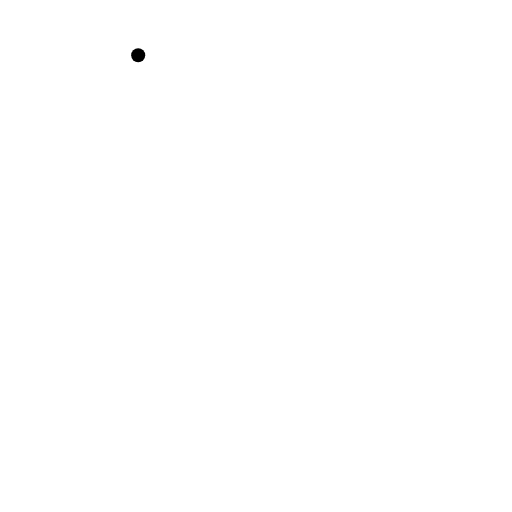
t = 0.00 s
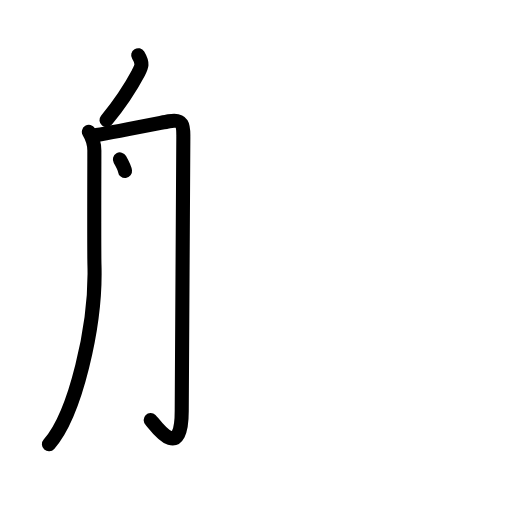
t = 3.25 s
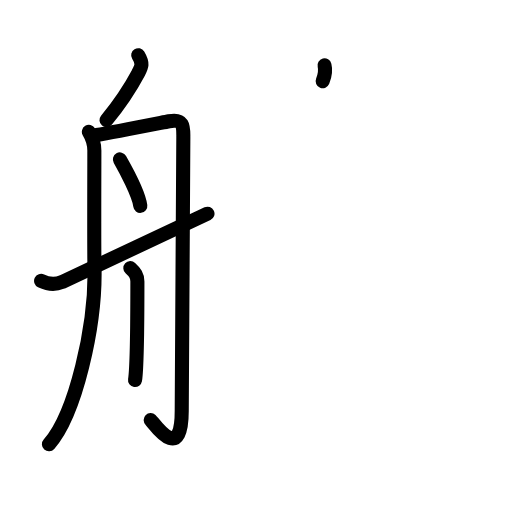
t = 6.38 s
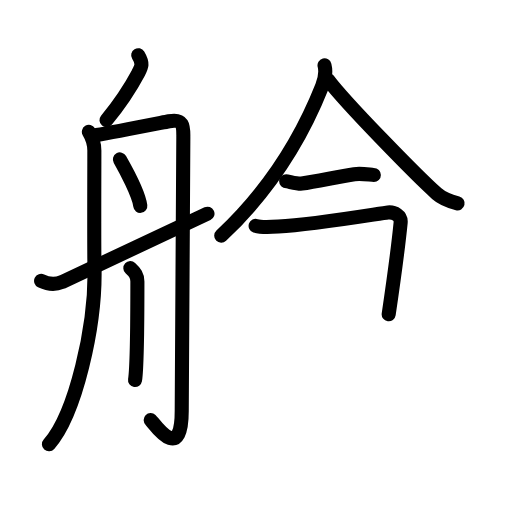
t = 9.56 s
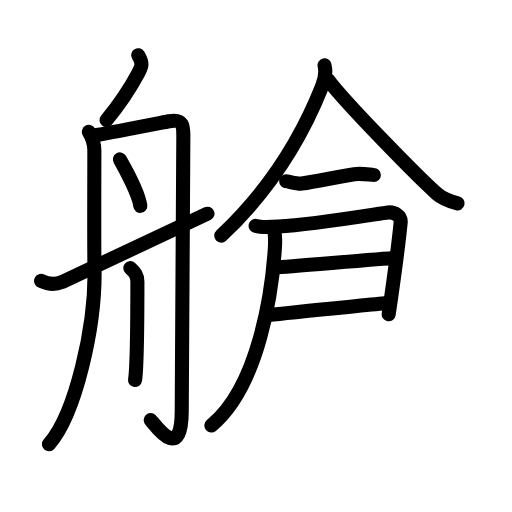
t = 12.88 s
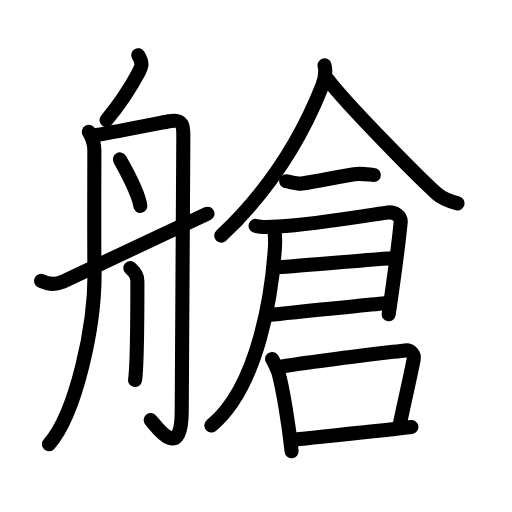
t = 16.00 s

The animated SVG that drew these frames (rendered in a browser with its animation timeline set to each time). Animation: 50 SMIL elements (animate=50); one cycle of 16.00 s.

<?xml version="1.0" encoding="UTF-8"?>
<!--
AniKanjiVG is licensed by CC-BY-SA Paul C. Sommerhoff (https://bitbucket.org/sommerhoff/anikanjivg).
AniKanjiVG uses KanjiVG which is licensed by CC-BY-SA Ulrich Apel (http://kanjivg.tagaini.net).
See also http://creativecommons.org/licenses/by-sa/3.0/
-->
<svg xmlns:kvg='http://kanjivg.tagaini.net' xmlns='http://www.w3.org/2000/svg' width='109' height='109' viewBox='0 0 109 109' style='fill:none;stroke:#000000;stroke-width:3;stroke-linecap:round;stroke-linejoin:round;' id="kvg:kanji_08259"><g id="kvg:08259" kvg:element="艙"><g id="kvg:08259-g1" kvg:element="舟" kvg:position="left" kvg:radical="general"><path id="kvg:08259-s1" kvg:type="㇒" d="M29.42,11.75c1.12,1.84,0.71,2.49,0,3.83c-1.75,3.29-3.42,5.92-6.75,10"><animate attributeName="d" begin="0.0s" dur="0.5s" from="M29.42,11.75C29.42,11.75,29.42,11.75,29.42,11.75" to="M29.42,11.75c1.12,1.84,0.71,2.49,0,3.83" />
<animate attributeName="d" begin="0.5s" dur="0.5s" from="M29.42,11.75c1.12,1.84,0.71,2.49,0,3.83c0,0,0,0,0,0,0" to="M29.42,11.75c1.12,1.84,0.71,2.49,0,3.83c-1.75,3.29-3.42,5.92-6.75,10" />
</path>
<path id="kvg:08259-s2" kvg:type="㇒" d="M18.92,28.08c0.79,1.31,1.17,2.36,1.17,4c0,1.64-0.07,21.38,0.02,24.33c0.39,12.94-4.1,31.84-9.69,38.17"><animate attributeName="d" begin="1.0s" dur="0.3333333333333333s" from="M18.92,28.08C18.92,28.08,18.92,28.08,18.92,28.08" to="M18.92,28.08c0.79,1.31,1.17,2.36,1.17,4" />
<animate attributeName="d" begin="1.3333333333333333s" dur="0.3333333333333333s" from="M18.92,28.08c0.79,1.31,1.17,2.36,1.17,4c0,0,0,0,0,0,0" to="M18.92,28.08c0.79,1.31,1.17,2.36,1.17,4c0,1.64-0.07,21.38,0.02,24.33" />
<animate attributeName="d" begin="1.6666666666666665s" dur="0.3333333333333333s" from="M18.92,28.08c0.79,1.31,1.17,2.36,1.17,4c0,1.64-0.07,21.38,0.02,24.33c0,0,0,0,0,0,0" to="M18.92,28.08c0.79,1.31,1.17,2.36,1.17,4c0,1.64-0.07,21.38,0.02,24.33c0.39,12.94-4.1,31.84-9.69,38.17" />
<animate attributeName="d" begin="0s" dur="1.0s" from="M-100,-100" to="M-100,-100" />
</path>
<path id="kvg:08259-s3" kvg:type="㇆a" d="M20.58,28.75c3.54-0.62,12.22-2.32,15.42-2.94c3.2-0.62,3.03,1.25,3.03,3.43c0,2.18-0.34,55.1-0.34,58.22c0,11.54-5.94,2.59-6.61,1.96"><animate attributeName="d" begin="2.0s" dur="0.25s" from="M20.58,28.75C20.58,28.75,20.58,28.75,20.58,28.75" to="M20.58,28.75c3.54-0.62,12.22-2.32,15.42-2.94" />
<animate attributeName="d" begin="2.25s" dur="0.25s" from="M20.58,28.75c3.54-0.62,12.22-2.32,15.42-2.94c0,0,0,0,0,0,0" to="M20.58,28.75c3.54-0.62,12.22-2.32,15.42-2.94c3.2-0.62,3.03,1.25,3.03,3.43" />
<animate attributeName="d" begin="2.5s" dur="0.25s" from="M20.58,28.75c3.54-0.62,12.22-2.32,15.42-2.94c3.2-0.62,3.03,1.25,3.03,3.43c0,0,0,0,0,0,0" to="M20.58,28.75c3.54-0.62,12.22-2.32,15.42-2.94c3.2-0.62,3.03,1.25,3.03,3.43c0,2.18-0.34,55.1-0.34,58.22" />
<animate attributeName="d" begin="2.75s" dur="0.25s" from="M20.58,28.75c3.54-0.62,12.22-2.32,15.42-2.94c3.2-0.62,3.03,1.25,3.03,3.43c0,2.18-0.34,55.1-0.34,58.22c0,0,0,0,0,0,0" to="M20.58,28.75c3.54-0.62,12.22-2.32,15.42-2.94c3.2-0.62,3.03,1.25,3.03,3.43c0,2.18-0.34,55.1-0.34,58.22c0,11.54-5.94,2.59-6.61,1.96" />
<animate attributeName="d" begin="0s" dur="2.0s" from="M-100,-100" to="M-100,-100" />
</path>
<path id="kvg:08259-s4" kvg:type="㇔" d="M25.53,33.94c1.16,2.04,4.05,7.5,4.34,9.88"><animate attributeName="d" begin="3.0s" dur="1.0s" from="M25.53,33.94C25.53,33.94,25.53,33.94,25.53,33.94" to="M25.53,33.94c1.16,2.04,4.05,7.5,4.34,9.88" />
<animate attributeName="d" begin="0s" dur="3.0s" from="M-100,-100" to="M-100,-100" />
</path>
<path id="kvg:08259-s5" kvg:type="㇑" d="M27.75,57.08c1,0.92,1.5,1.56,1.5,2.83c0,1.27-0.02,17.84-0.5,21"><animate attributeName="d" begin="4.0s" dur="0.5s" from="M27.75,57.08C27.75,57.08,27.75,57.08,27.75,57.08" to="M27.75,57.08c1,0.92,1.5,1.56,1.5,2.83" />
<animate attributeName="d" begin="4.5s" dur="0.5s" from="M27.75,57.08c1,0.92,1.5,1.56,1.5,2.83c0,0,0,0,0,0,0" to="M27.75,57.08c1,0.92,1.5,1.56,1.5,2.83c0,1.27-0.02,17.84-0.5,21" />
<animate attributeName="d" begin="0s" dur="4.0s" from="M-100,-100" to="M-100,-100" />
</path>
<path id="kvg:08259-s6" kvg:type="㇀/㇐" d="M8.75,59.79c1.44,0.7,3.2,0.75,4.44,0.26c1.23-0.49,25.3-11.98,30.98-14.55"><animate attributeName="d" begin="5.0s" dur="0.5s" from="M8.75,59.79C8.75,59.79,8.75,59.79,8.75,59.79" to="M8.75,59.79c1.44,0.7,3.2,0.75,4.44,0.26" />
<animate attributeName="d" begin="5.5s" dur="0.5s" from="M8.75,59.79c1.44,0.7,3.2,0.75,4.44,0.26c0,0,0,0,0,0,0" to="M8.75,59.79c1.44,0.7,3.2,0.75,4.44,0.26c1.23-0.49,25.3-11.98,30.98-14.55" />
<animate attributeName="d" begin="0s" dur="5.0s" from="M-100,-100" to="M-100,-100" />
</path>
</g>
<g id="kvg:08259-g2" kvg:element="倉" kvg:position="right"><g id="kvg:08259-g3" kvg:element="人" kvg:position="top"><path id="kvg:08259-s7" kvg:type="㇒" d="M69.09,13.92c0.39,1.54-0.07,3.33-0.53,4.48c-3.16,7.95-9.35,20.41-21.46,31.78"><animate attributeName="d" begin="6.0s" dur="0.5s" from="M69.09,13.92C69.09,13.92,69.09,13.92,69.09,13.92" to="M69.09,13.92c0.39,1.54-0.07,3.33-0.53,4.48" />
<animate attributeName="d" begin="6.5s" dur="0.5s" from="M69.09,13.92c0.39,1.54-0.07,3.33-0.53,4.48c0,0,0,0,0,0,0" to="M69.09,13.92c0.39,1.54-0.07,3.33-0.53,4.48c-3.16,7.95-9.35,20.41-21.46,31.78" />
<animate attributeName="d" begin="0s" dur="6.0s" from="M-100,-100" to="M-100,-100" />
</path>
<path id="kvg:08259-s8" kvg:type="㇏" d="M69.82,16.95c3.61,4.86,19.17,20.72,23.16,24.27c1.35,1.21,3.09,1.72,4.44,2.07"><animate attributeName="d" begin="7.0s" dur="0.5s" from="M69.82,16.95C69.82,16.95,69.82,16.95,69.82,16.95" to="M69.82,16.95c3.61,4.86,19.17,20.72,23.16,24.27" />
<animate attributeName="d" begin="7.5s" dur="0.5s" from="M69.82,16.95c3.61,4.86,19.17,20.72,23.16,24.27c0,0,0,0,0,0,0" to="M69.82,16.95c3.61,4.86,19.17,20.72,23.16,24.27c1.35,1.21,3.09,1.72,4.44,2.07" />
<animate attributeName="d" begin="0s" dur="7.0s" from="M-100,-100" to="M-100,-100" />
</path>
</g>
<g id="kvg:08259-g4" kvg:position="bottom"><path id="kvg:08259-s9" kvg:type="㇐" d="M60.92,38.58c0.41,0,2.45,0.63,3.33,0.5c3-0.44,7.55-1.41,11.17-2c1.56-0.25,3.48,0.17,4.17,0.17"><animate attributeName="d" begin="8.0s" dur="0.3333333333333333s" from="M60.92,38.58C60.92,38.58,60.92,38.58,60.92,38.58" to="M60.92,38.58c0.41,0,2.45,0.63,3.33,0.5" />
<animate attributeName="d" begin="8.333333333333334s" dur="0.3333333333333333s" from="M60.92,38.58c0.41,0,2.45,0.63,3.33,0.5c0,0,0,0,0,0,0" to="M60.92,38.58c0.41,0,2.45,0.63,3.33,0.5c3-0.44,7.55-1.41,11.17-2" />
<animate attributeName="d" begin="8.666666666666666s" dur="0.3333333333333333s" from="M60.92,38.58c0.41,0,2.45,0.63,3.33,0.5c3-0.44,7.55-1.41,11.17-2c0,0,0,0,0,0,0" to="M60.92,38.58c0.41,0,2.45,0.63,3.33,0.5c3-0.44,7.55-1.41,11.17-2c1.56-0.25,3.48,0.17,4.17,0.17" />
<animate attributeName="d" begin="0s" dur="8.0s" from="M-100,-100" to="M-100,-100" />
</path>
<path id="kvg:08259-s10" kvg:type="㇕" d="M54.42,48.08c0.7,0.24,2.77,0.27,4.84,0.15c7.77-0.44,21.99-2.88,23.31-3c1.39-0.13,2.88,0.65,2.72,2.17c-0.24,2.42-1.49,12.37-2.54,19.51"><animate attributeName="d" begin="9.0s" dur="0.25s" from="M54.42,48.08C54.42,48.08,54.42,48.08,54.42,48.08" to="M54.42,48.08c0.7,0.24,2.77,0.27,4.84,0.15" />
<animate attributeName="d" begin="9.25s" dur="0.25s" from="M54.42,48.08c0.7,0.24,2.77,0.27,4.84,0.15c0,0,0,0,0,0,0" to="M54.42,48.08c0.7,0.24,2.77,0.27,4.84,0.15c7.77-0.44,21.99-2.88,23.31-3" />
<animate attributeName="d" begin="9.5s" dur="0.25s" from="M54.42,48.08c0.7,0.24,2.77,0.27,4.84,0.15c7.77-0.44,21.99-2.88,23.31-3c0,0,0,0,0,0,0" to="M54.42,48.08c0.7,0.24,2.77,0.27,4.84,0.15c7.77-0.44,21.99-2.88,23.31-3c1.39-0.13,2.88,0.65,2.72,2.17" />
<animate attributeName="d" begin="9.75s" dur="0.25s" from="M54.42,48.08c0.7,0.24,2.77,0.27,4.84,0.15c7.77-0.44,21.99-2.88,23.31-3c1.39-0.13,2.88,0.65,2.72,2.17c0,0,0,0,0,0,0" to="M54.42,48.08c0.7,0.24,2.77,0.27,4.84,0.15c7.77-0.44,21.99-2.88,23.31-3c1.39-0.13,2.88,0.65,2.72,2.17c-0.24,2.42-1.49,12.37-2.54,19.51" />
<animate attributeName="d" begin="0s" dur="9.0s" from="M-100,-100" to="M-100,-100" />
</path>
<path id="kvg:08259-s11" kvg:type="㇐" d="M58.75,56.92c2.31-0.1,22.72-1.89,25.33-2"><animate attributeName="d" begin="10.0s" dur="1.0s" from="M58.75,56.92C58.75,56.92,58.75,56.92,58.75,56.92" to="M58.75,56.92c2.31-0.1,22.72-1.89,25.33-2" />
<animate attributeName="d" begin="0s" dur="10.0s" from="M-100,-100" to="M-100,-100" />
</path>
<path id="kvg:08259-s12" kvg:type="㇐" d="M57.25,67.08c4.51-0.59,19.06-1.92,24.67-2.5"><animate attributeName="d" begin="11.0s" dur="1.0s" from="M57.25,67.08C57.25,67.08,57.25,67.08,57.25,67.08" to="M57.25,67.08c4.51-0.59,19.06-1.92,24.67-2.5" />
<animate attributeName="d" begin="0s" dur="11.0s" from="M-100,-100" to="M-100,-100" />
</path>
<path id="kvg:08259-s13" kvg:type="㇒" d="M58.14,48.42c0.44,0.63,0.47,3.01,0.38,4.39C57.93,61.86,55.19,82.16,45,90.58"><animate attributeName="d" begin="12.0s" dur="0.5s" from="M58.14,48.42C58.14,48.42,58.14,48.42,58.14,48.42" to="M58.14,48.42c0.44,0.63,0.47,3.01,0.38,4.39" />
<animate attributeName="d" begin="12.5s" dur="0.5s" from="M58.14,48.42c0.44,0.63,0.47,3.01,0.38,4.39c0,0,0,0,0,0,0" to="M58.14,48.42c0.44,0.63,0.47,3.01,0.38,4.39C57.93,61.86,55.19,82.16,45,90.58" />
<animate attributeName="d" begin="0s" dur="12.0s" from="M-100,-100" to="M-100,-100" />
</path>
<g id="kvg:08259-g5" kvg:element="口"><path id="kvg:08259-s14" kvg:type="㇑" d="M57.92,76.42c0.27,0.33,1.21,2.42,1.33,2.83c0.94,3.26,2.19,10.97,2.83,16.83"><animate attributeName="d" begin="13.0s" dur="0.5s" from="M57.92,76.42C57.92,76.42,57.92,76.42,57.92,76.42" to="M57.92,76.42c0.27,0.33,1.21,2.42,1.33,2.83" />
<animate attributeName="d" begin="13.5s" dur="0.5s" from="M57.92,76.42c0.27,0.33,1.21,2.42,1.33,2.83c0,0,0,0,0,0,0" to="M57.92,76.42c0.27,0.33,1.21,2.42,1.33,2.83c0.94,3.26,2.19,10.97,2.83,16.83" />
<animate attributeName="d" begin="0s" dur="13.0s" from="M-100,-100" to="M-100,-100" />
</path>
<path id="kvg:08259-s15" kvg:type="㇕b" d="M59.43,78.16c6.38-1.15,23.36-3.13,26.81-3.56c1.26-0.16,2.02,0.93,1.84,1.86c-0.75,3.84-1.88,8.65-2.99,13.96"><animate attributeName="d" begin="14.0s" dur="0.3333333333333333s" from="M59.43,78.16C59.43,78.16,59.43,78.16,59.43,78.16" to="M59.43,78.16c6.38-1.15,23.36-3.13,26.81-3.56" />
<animate attributeName="d" begin="14.333333333333334s" dur="0.3333333333333333s" from="M59.43,78.16c6.38-1.15,23.36-3.13,26.81-3.56c0,0,0,0,0,0,0" to="M59.43,78.16c6.38-1.15,23.36-3.13,26.81-3.56c1.26-0.16,2.02,0.93,1.84,1.86" />
<animate attributeName="d" begin="14.666666666666666s" dur="0.3333333333333333s" from="M59.43,78.16c6.38-1.15,23.36-3.13,26.81-3.56c1.26-0.16,2.02,0.93,1.84,1.86c0,0,0,0,0,0,0" to="M59.43,78.16c6.38-1.15,23.36-3.13,26.81-3.56c1.26-0.16,2.02,0.93,1.84,1.86c-0.75,3.84-1.88,8.65-2.99,13.96" />
<animate attributeName="d" begin="0s" dur="14.0s" from="M-100,-100" to="M-100,-100" />
</path>
<path id="kvg:08259-s16" kvg:type="㇐b" d="M62.58,93.58c4.24-0.5,19.18-1.9,25-2.67"><animate attributeName="d" begin="15.0s" dur="1.0s" from="M62.58,93.58C62.58,93.58,62.58,93.58,62.58,93.58" to="M62.58,93.58c4.24-0.5,19.18-1.9,25-2.67" />
<animate attributeName="d" begin="0s" dur="15.0s" from="M-100,-100" to="M-100,-100" />
</path>
</g>
</g>
</g>
</g>
</svg>
